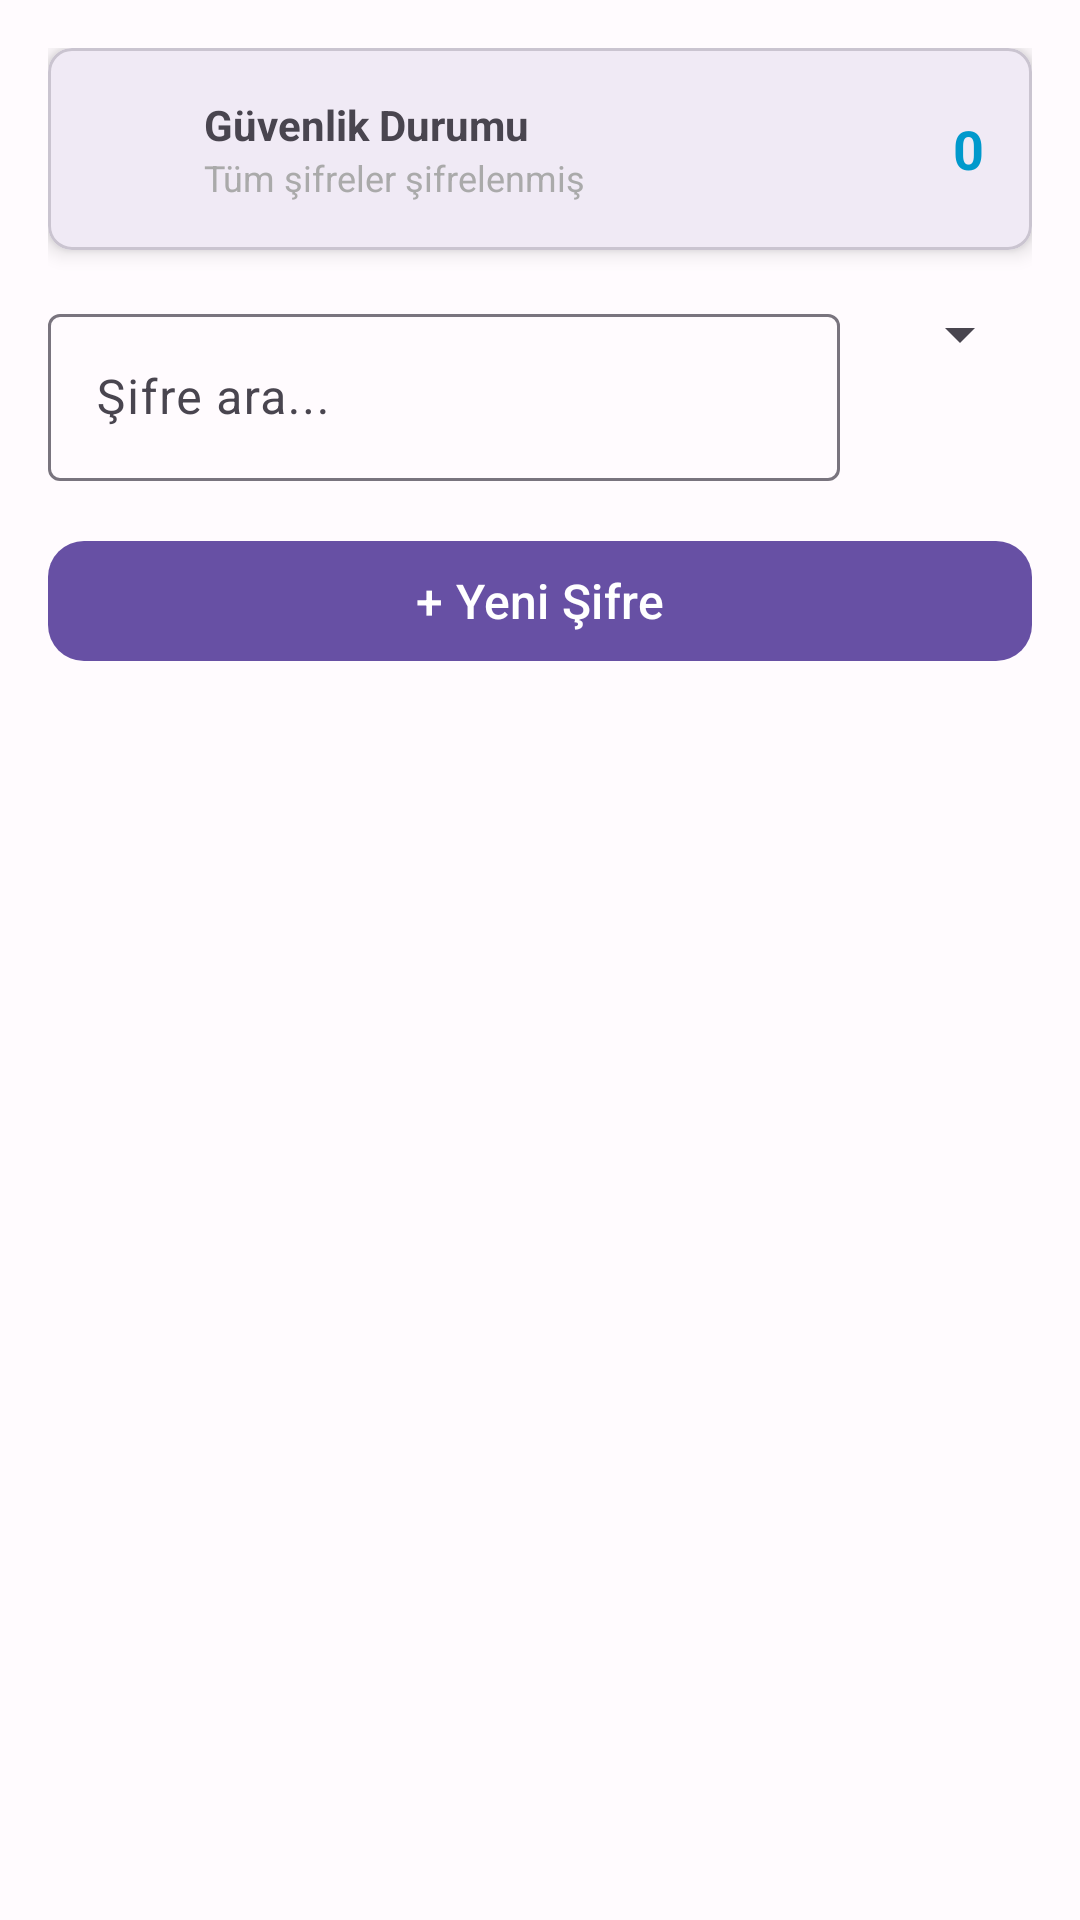

Android layout source for this screen:
<!-- AndroidManifest.xml: application theme Theme.Dayplanner -->
<!-- res/layout/fragment_passwords.xml -->
<?xml version="1.0" encoding="utf-8"?>
<LinearLayout xmlns:android="http://schemas.android.com/apk/res/android"
    xmlns:app="http://schemas.android.com/apk/res-auto"
    android:layout_width="match_parent"
    android:layout_height="match_parent"
    android:orientation="vertical"
    android:padding="16dp">

    
    <com.google.android.material.card.MaterialCardView
        android:layout_width="match_parent"
        android:layout_height="wrap_content"
        android:layout_marginBottom="16dp"
        app:cardCornerRadius="8dp"
        app:cardElevation="4dp">

        <LinearLayout
            android:layout_width="match_parent"
            android:layout_height="wrap_content"
            android:orientation="horizontal"
            android:padding="16dp"
            android:gravity="center_vertical">

            <ImageView
                android:layout_width="24dp"
                android:layout_height="24dp"
                android:src="@drawable/ic_security"
                android:layout_marginEnd="12dp" />

            <LinearLayout
                android:layout_width="0dp"
                android:layout_height="wrap_content"
                android:layout_weight="1"
                android:orientation="vertical">

                <TextView
                    android:layout_width="wrap_content"
                    android:layout_height="wrap_content"
                    android:text="Güvenlik Durumu"
                    android:textSize="14sp"
                    android:textStyle="bold" />

                <TextView
                    android:id="@+id/securityStatusText"
                    android:layout_width="wrap_content"
                    android:layout_height="wrap_content"
                    android:text="Tüm şifreler şifrelenmiş"
                    android:textSize="12sp"
                    android:textColor="@android:color/darker_gray" />

            </LinearLayout>

            <TextView
                android:id="@+id/passwordsCountText"
                android:layout_width="wrap_content"
                android:layout_height="wrap_content"
                android:text="0"
                android:textSize="18sp"
                android:textStyle="bold"
                android:textColor="@android:color/holo_blue_dark" />

        </LinearLayout>

    </com.google.android.material.card.MaterialCardView>

    
    <LinearLayout
        android:layout_width="match_parent"
        android:layout_height="wrap_content"
        android:orientation="horizontal"
        android:layout_marginBottom="16dp">

        <com.google.android.material.textfield.TextInputLayout
            android:layout_width="0dp"
            android:layout_height="wrap_content"
            android:layout_weight="1"
            android:layout_marginEnd="8dp"
            android:hint="Şifre ara...">

            <com.google.android.material.textfield.TextInputEditText
                android:id="@+id/searchEditText"
                android:layout_width="match_parent"
                android:layout_height="wrap_content"
                android:inputType="text"
                android:drawableStart="@drawable/ic_search"
                android:drawablePadding="8dp" />

        </com.google.android.material.textfield.TextInputLayout>

        <Spinner
            android:id="@+id/categorySpinner"
            android:layout_width="wrap_content"
            android:layout_height="wrap_content"
            android:layout_marginStart="8dp" />

    </LinearLayout>

    
    <com.google.android.material.button.MaterialButton
        android:id="@+id/addPasswordButton"
        android:layout_width="match_parent"
        android:layout_height="wrap_content"
        android:text="+ Yeni Şifre"
        android:layout_marginBottom="16dp"
        style="@style/Widget.App.Button" />

    
    <androidx.recyclerview.widget.RecyclerView
        android:id="@+id/passwordsRecyclerView"
        android:layout_width="match_parent"
        android:layout_height="0dp"
        android:layout_weight="1" />

</LinearLayout>
<!-- resources referenced by this layout -->
<resources>
  <style name="Widget.App.Button" parent="Widget.Material3.Button">
          <item name="android:minHeight">@dimen/default_button_height</item>
          <item name="android:paddingLeft">@dimen/button_padding_horizontal</item>
          <item name="android:paddingRight">@dimen/button_padding_horizontal</item>
          <item name="android:textSize">@dimen/text_size_body</item>
          <item name="iconPadding">@dimen/button_icon_padding</item>
          <item name="cornerRadius">@dimen/card_corner</item>
      </style>
  <dimen name="default_button_height">48dp</dimen>
  <dimen name="button_padding_horizontal">16dp</dimen>
  <dimen name="text_size_body">16sp</dimen>
  <dimen name="button_icon_padding">8dp</dimen>
  <dimen name="card_corner">12dp</dimen>
  <color name="md_theme_light_primary">#6750A4</color>
  <color name="md_theme_light_onPrimary">#FFFFFF</color>
  <color name="md_theme_light_primaryContainer">#EADDFF</color>
  <color name="md_theme_light_onPrimaryContainer">#21005D</color>
  <color name="md_theme_light_secondary">#625B71</color>
  <color name="md_theme_light_onSecondary">#FFFFFF</color>
  <color name="md_theme_light_secondaryContainer">#E8DEF8</color>
  <color name="md_theme_light_onSecondaryContainer">#1D192B</color>
  <color name="md_theme_light_tertiary">#7D5260</color>
  <color name="md_theme_light_onTertiary">#FFFFFF</color>
  <color name="md_theme_light_tertiaryContainer">#FFD8E4</color>
  <color name="md_theme_light_onTertiaryContainer">#31111D</color>
  <color name="md_theme_light_error">#BA1A1A</color>
  <color name="md_theme_light_onError">#FFFFFF</color>
  <color name="md_theme_light_errorContainer">#FFDAD6</color>
  <color name="md_theme_light_onErrorContainer">#410002</color>
  <color name="md_theme_light_background">#FFFBFE</color>
  <color name="md_theme_light_onBackground">#1C1B1F</color>
  <color name="md_theme_light_surface">#FFFBFE</color>
  <color name="md_theme_light_onSurface">#1C1B1F</color>
  <color name="md_theme_light_surfaceVariant">#E7E0EC</color>
  <color name="md_theme_light_onSurfaceVariant">#49454F</color>
  <color name="md_theme_light_outline">#79747E</color>
  <color name="md_theme_light_inverseOnSurface">#F4EFF4</color>
  <color name="md_theme_light_inverseSurface">#313033</color>
  <color name="md_theme_light_inversePrimary">#D0BCFF</color>
</resources>
